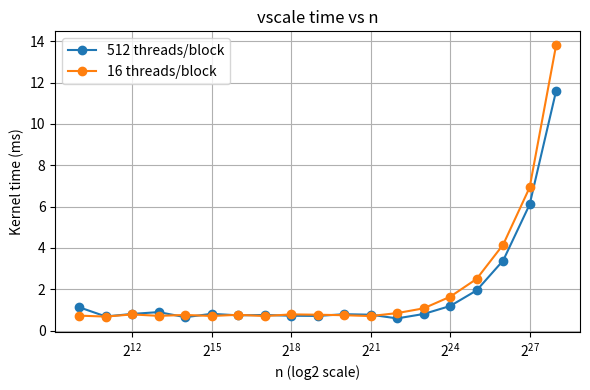

Reproduce this figure in Python.
import matplotlib.pyplot as plt

# Data copied from task3_times.csv (cat output)
n = [
    1024, 2048, 4096, 8192, 16384, 32768, 65536, 131072,
    262144, 524288, 1048576, 2097152, 4194304, 8388608,
    16777216, 33554432, 67108864, 134217728, 268435456
]

time_512 = [
    1.129, 0.685, 0.806, 0.895, 0.649, 0.811, 0.738, 0.756,
    0.719, 0.709, 0.793, 0.769, 0.590, 0.804, 1.190,
    1.946, 3.391, 6.104, 11.609
]

time_16 = [
    0.724, 0.678, 0.783, 0.713, 0.757, 0.707, 0.764, 0.704,
    0.784, 0.768, 0.744, 0.703, 0.847, 1.077, 1.639,
    2.502, 4.160, 6.928, 13.821
]

plt.figure(figsize=(6, 4))
plt.plot(n, time_512, marker='o', label='512 threads/block')
plt.plot(n, time_16, marker='o', label='16 threads/block')

plt.xscale('log', base=2)
plt.xlabel('n (log2 scale)')
plt.ylabel('Kernel time (ms)')
plt.title('vscale time vs n')
plt.legend()
plt.grid(True)

plt.tight_layout()
plt.savefig('task3.pdf')
plt.show()
